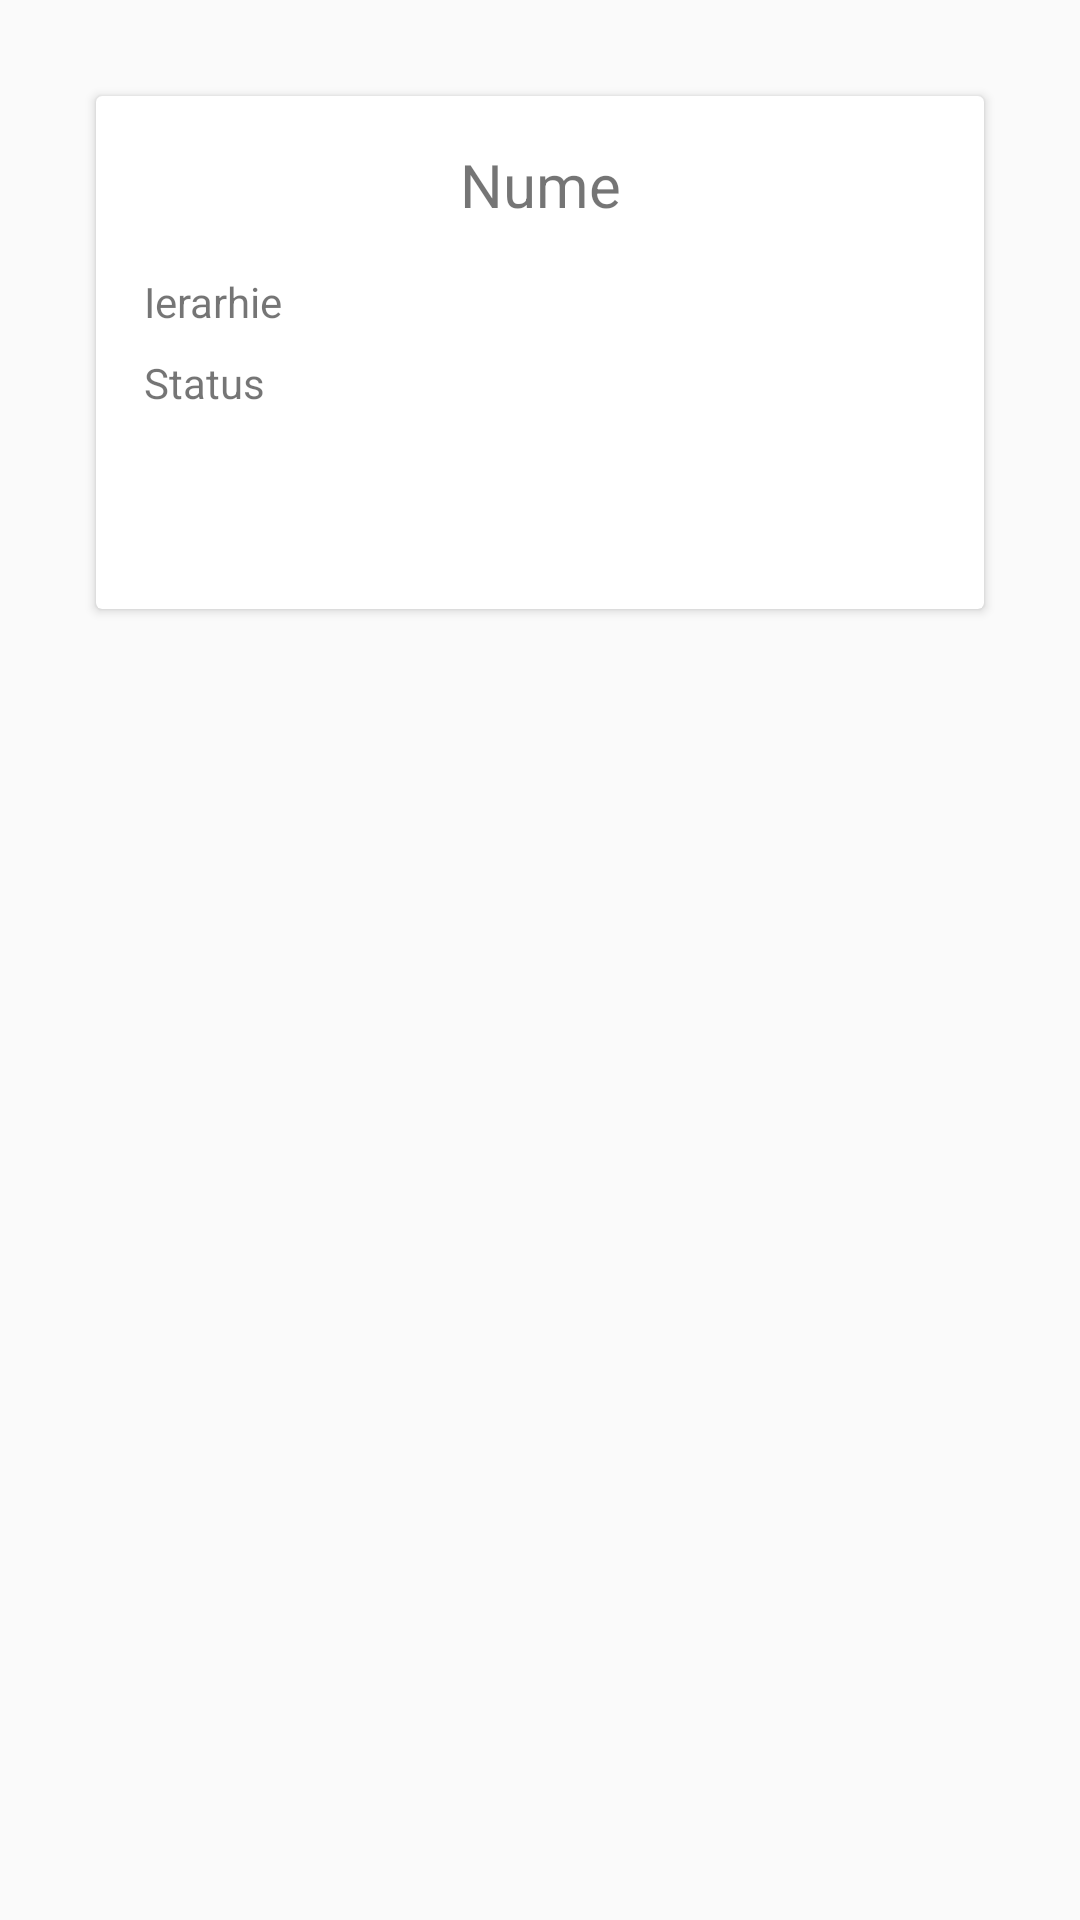

The Android layout XML behind this screen, and the referenced resources:
<!-- AndroidManifest.xml: application theme AppTheme -->
<!-- res/layout/stage_details_card.xml -->
<?xml version="1.0" encoding="utf-8"?>
<android.support.design.widget.CoordinatorLayout
    xmlns:android="http://schemas.android.com/apk/res/android"
    xmlns:app="http://schemas.android.com/apk/res-auto"
    android:id="@+id/coordinator_stage_card"
    android:layout_width="match_parent"
    android:layout_height="match_parent">

    <android.support.v7.widget.CardView
        android:id="@+id/stage_details_card"
        android:layout_width="match_parent"
        android:layout_height="wrap_content"
        android:layout_alignParentTop="true"
        android:layout_centerHorizontal="true"
        android:layout_margin="32dp"
        android:animateLayoutChanges="true"
        android:orientation="vertical">

        <LinearLayout
            android:layout_width="match_parent"
            android:layout_height="match_parent"
            android:orientation="vertical"
            android:paddingBottom="50dp">

            <TextView
                android:id="@+id/label_stage_name"
                android:layout_width="match_parent"
                android:layout_height="0dp"
                android:layout_marginBottom="8dp"
                android:layout_marginTop="16dp"
                android:layout_weight="1"
                android:gravity="center"
                android:text="@string/nomenclatures_label_name"
                android:textSize="20sp" />

            <LinearLayout
                android:layout_width="match_parent"
                android:layout_height="wrap_content"
                android:layout_marginLeft="16dp"
                android:layout_marginRight="16dp"
                android:layout_marginTop="8dp"
                android:orientation="horizontal"
                android:weightSum="2">

                <TextView
                    android:id="@+id/label_stage_hierarchy"
                    android:layout_width="0dp"
                    android:layout_height="wrap_content"
                    android:layout_weight="1"
                    android:text="@string/nomenclatures_label_hierarchy" />

                <TextView
                    android:id="@+id/value_stage_hierarchy"
                    android:layout_width="0dp"
                    android:layout_height="wrap_content"
                    android:layout_weight="1"/>

            </LinearLayout>

            <LinearLayout
                android:layout_width="match_parent"
                android:layout_height="wrap_content"
                android:layout_marginBottom="16dp"
                android:layout_marginLeft="16dp"
                android:layout_marginRight="16dp"
                android:layout_marginTop="8dp"
                android:orientation="horizontal"
                android:weightSum="2">

                <TextView
                    android:id="@+id/label_stage_status"
                    android:layout_width="0dp"
                    android:layout_height="wrap_content"
                    android:layout_weight="1"
                    android:text="@string/nomenclatures_label_status" />

                <TextView
                    android:id="@+id/value_stage_status"
                    android:layout_width="0dp"
                    android:layout_height="wrap_content"
                    android:layout_weight="1" />

            </LinearLayout>

        </LinearLayout>

    </android.support.v7.widget.CardView>

    <android.support.design.widget.FloatingActionButton
        android:id="@+id/fab_editStage"
        android:layout_width="wrap_content"
        android:layout_height="wrap_content"
        android:layout_marginEnd="50dp"
        android:clickable="true"
        android:src="@drawable/ic_mode_edit_white_48dp"
        app:fabSize="normal"
        app:layout_anchor="@id/stage_details_card"
        app:layout_anchorGravity="bottom|right|end"
        android:visibility="gone"/>

    <android.support.design.widget.FloatingActionButton
        android:id="@+id/fab_deleteStage"
        android:layout_width="wrap_content"
        android:layout_height="wrap_content"
        android:layout_marginStart="50dp"
        android:clickable="true"
        android:src="@drawable/ic_delete_white_48dp"
        app:backgroundTint="@color/primaryNegativeColor"
        app:fabSize="normal"
        app:layout_anchor="@id/stage_details_card"
        app:layout_anchorGravity="bottom|left|start"
        android:visibility="gone" />

</android.support.design.widget.CoordinatorLayout>
<!-- resources referenced by this layout -->
<resources>
  <color name="primaryNegativeColor">#F44336</color>
  <string name="nomenclatures_label_hierarchy">Ierarhie</string>
  <string name="nomenclatures_label_name">Nume</string>
  <string name="nomenclatures_label_status">Status</string>
  <style name="AppTheme" parent="AppTheme.Base">
          
      </style>
  <style name="AppTheme.Base" parent="Theme.AppCompat.Light.NoActionBar">
          <item name="colorPrimary">@color/primaryColor</item>
          <item name="colorPrimaryDark">@color/primaryColorDark</item>
          <item name="android:statusBarColor">@android:color/transparent</item>
          <item name="colorAccent">@color/primaryColor</item>
          <item name="android:windowFullscreen">false</item>
  
          <item name="searchViewStyle">@style/CustomSearchViewStyle</item>
      </style>
  <color name="primaryColor">#3F51B5</color>
  <color name="primaryColorDark">#303F9F</color>
  <style name="CustomSearchViewStyle" parent="Widget.AppCompat.Light.SearchView">
      </style>
</resources>
